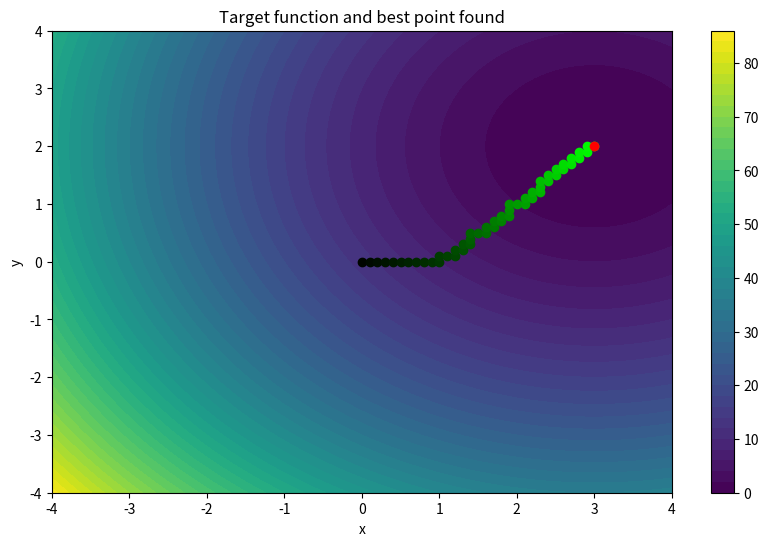

Source code (Python):
import numpy as np
import matplotlib.pyplot as plt

def generate_colors(N: int):
    step = 255 // N
    greens = list(range(step, 255+1, step))
    return [f"#00{g:02X}00" for g in greens]

def plot_results(points, point, objective_function, view_range: int):
    x = np.linspace(-view_range, view_range, 100)
    y = np.linspace(-view_range, view_range, 100)
    X, Y = np.meshgrid(x, y)
    Z = objective_function(X, Y)

    plt.figure(figsize=(10, 6))
    plt.contourf(X, Y, Z, levels=50, cmap='viridis')
    plt.colorbar()

    colors = generate_colors(len(points))
    for point, color in zip(points, colors):
        plt.scatter(*point, color=color, marker='o', label='Points found')
    plt.scatter(*point, color='red', marker='o', label='Best point found')

    plt.xlabel('x')
    plt.ylabel('y')
    plt.title('Target function and best point found')
    plt.show()

def objective_function(x, y):
    return (x - 3) ** 2 + (y - 2) ** 2

def get_neighbors(current, step_size=1.0):
    x, y = current
    return [
        (x + step_size, y),
        (x - step_size, y),
        (x, y + step_size),
        (x, y - step_size)
    ]

def tabu_search(starting_point, max_iterations, tabu_list_size, step_size=1.0):
    current_point = starting_point
    current_value = objective_function(*current_point)
    best_point = current_point
    best_value = current_value

    tabu_list = []

    points = [starting_point]

    for _iteration in range(max_iterations):
        neighbors = get_neighbors(current_point, step_size)

        feasible_neighbors = [neighbor for neighbor in neighbors if neighbor not in tabu_list]

        # If all neighbors are taboo, allow the choice of either
        if not feasible_neighbors:
            feasible_neighbors = neighbors

        # Choosing the best neighbor among the acceptable ones
        next_point = min(feasible_neighbors, key=lambda point: objective_function(*point))
        next_value = objective_function(*next_point)

        tabu_list.append(current_point)
        if len(tabu_list) > tabu_list_size:
            tabu_list.pop(0)

        current_point, current_value = next_point, next_value

        if current_value < best_value:
            best_point, best_value = current_point, current_value

            points.append(best_point)

    # return best_point, best_value
    return points

if __name__ == "__main__":
    starting_point = (0.0, 0.0)
    max_iterations = 50
    tabu_list_size = 5
    
    # points = tabu_search(starting_point, max_iterations, tabu_list_size, step_size=1.0)
    points = tabu_search(starting_point, max_iterations, tabu_list_size, step_size=0.1)
    best_point = points[-1]

    x, y = best_point
    best_value = objective_function(x, y)

    for p in points: print(p)
    print(f"Best point found: {best_point}")
    print(f"The value of the objective function at this point: {best_value}")

    plot_results(points, best_point, objective_function, view_range=4)